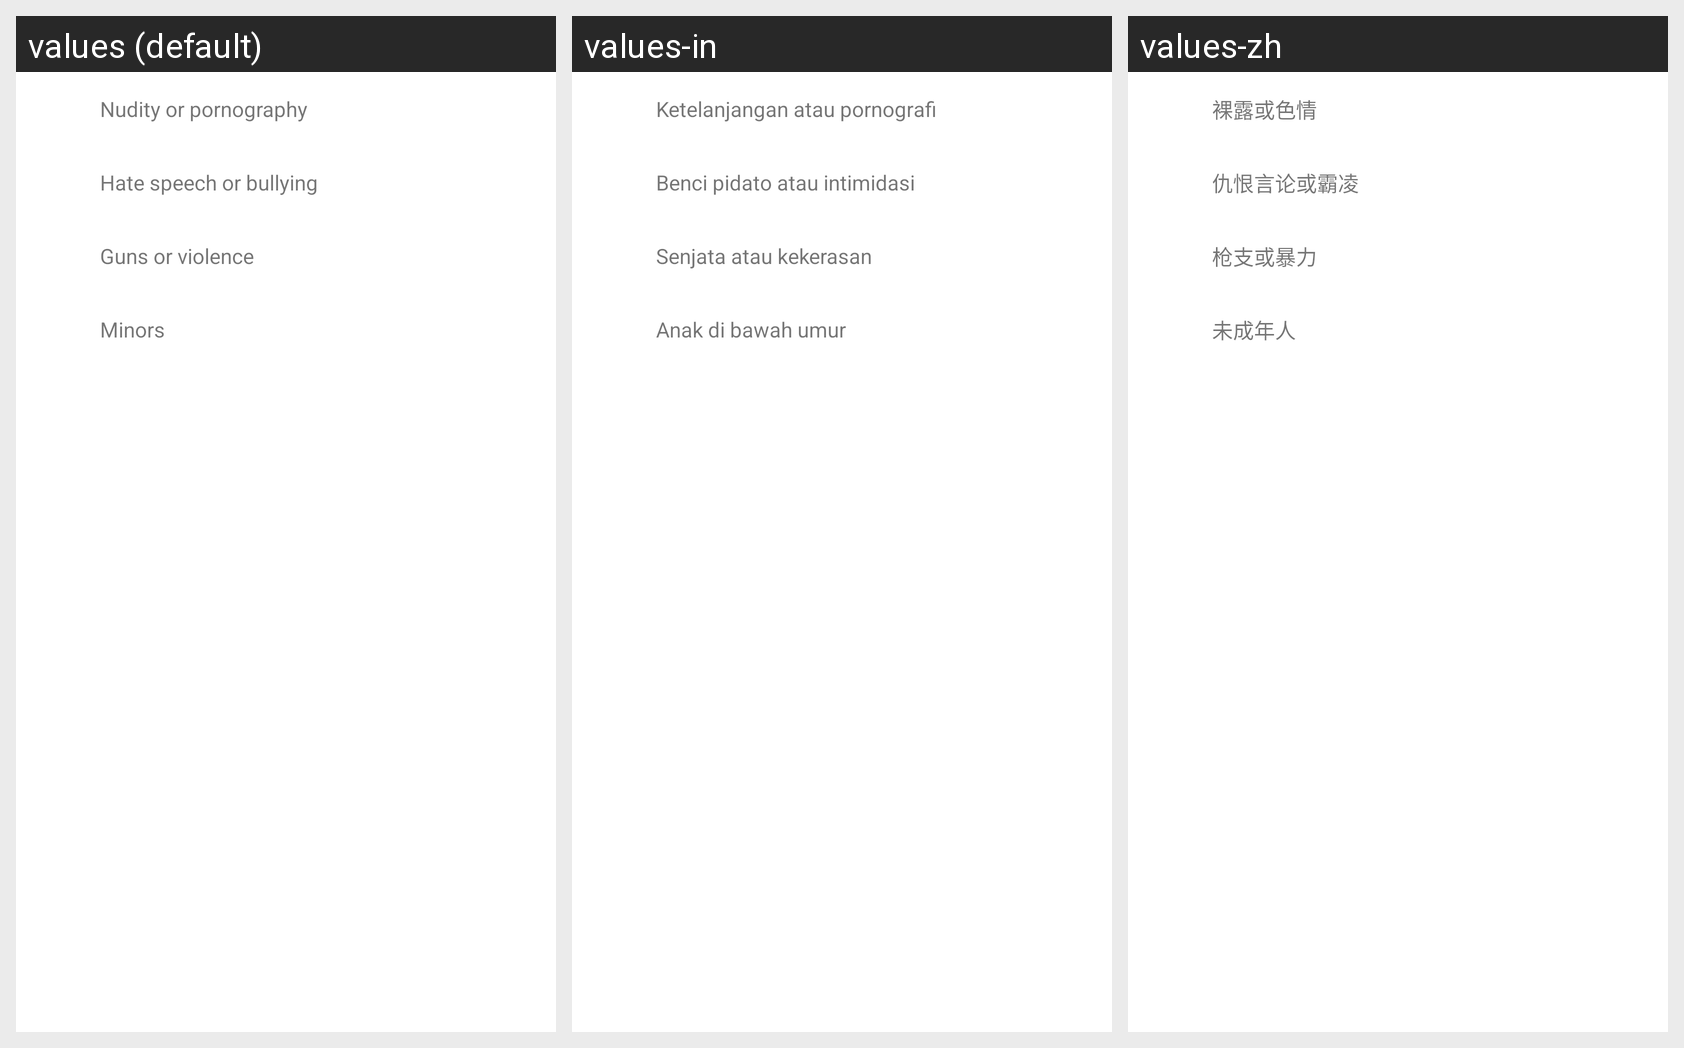

For this localized Android screen grid, give each drawn string resource with its value in every locale shown.
Android screen res/layout/view_live_rules.xml rendered under 3 locales, left to right: values (default), values-in, values-zh. Device: Nexus 5 (rendered at 1080×1920; each locale shown at half size, 540×960, under a caption strip naming it); theme AppTheme.
Other locales in the repository, not shown: values-ar, values-de, values-ko.
Strings drawn on this screen, with the default value and each locale's value (text and hints the layout hard-codes, and strings that could not be matched under every locale, appear in the picture but are not listed):

live_rules_nudity_or_pornography
  values: Nudity or pornography
  values-in: Ketelanjangan atau pornografi
  values-zh: 裸露或色情

live_rules_hate_speech
  values: Hate speech or bullying
  values-in: Benci pidato atau intimidasi
  values-zh: 仇恨言论或霸凌

live_rules_guns
  values: Guns or violence
  values-in: Senjata atau kekerasan
  values-zh: 枪支或暴力

live_rules_minors
  values: Minors
  values-in: Anak di bawah umur
  values-zh: 未成年人
